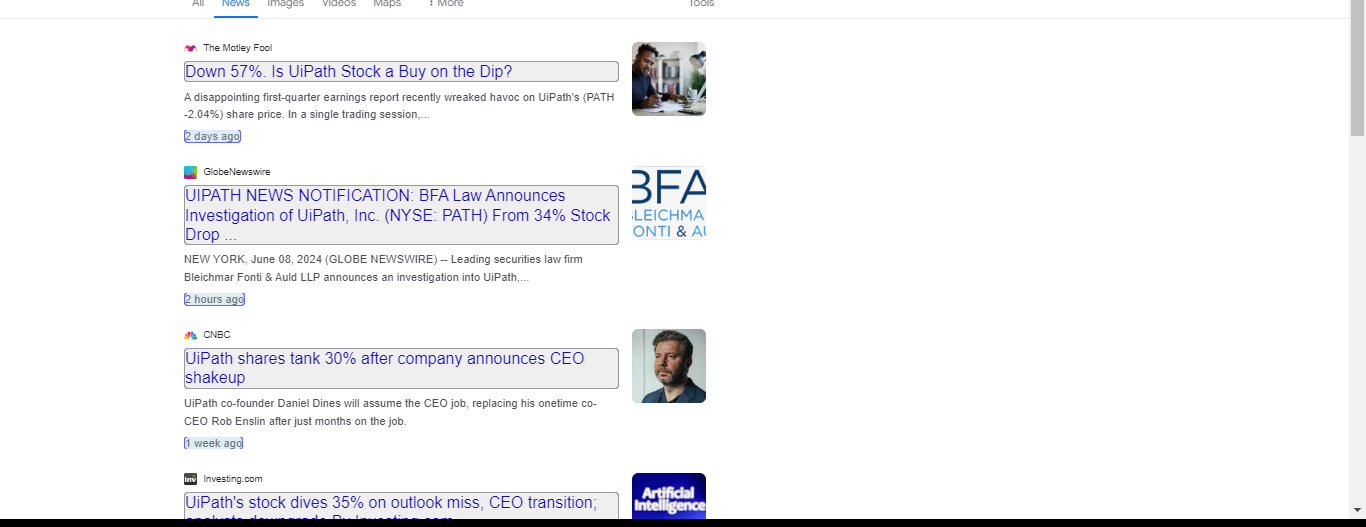
Task: Latest_News_Bot
Workflow: temp

Step 1: get-text from the element in window 'uipath - Google Search' (chrome.exe)
